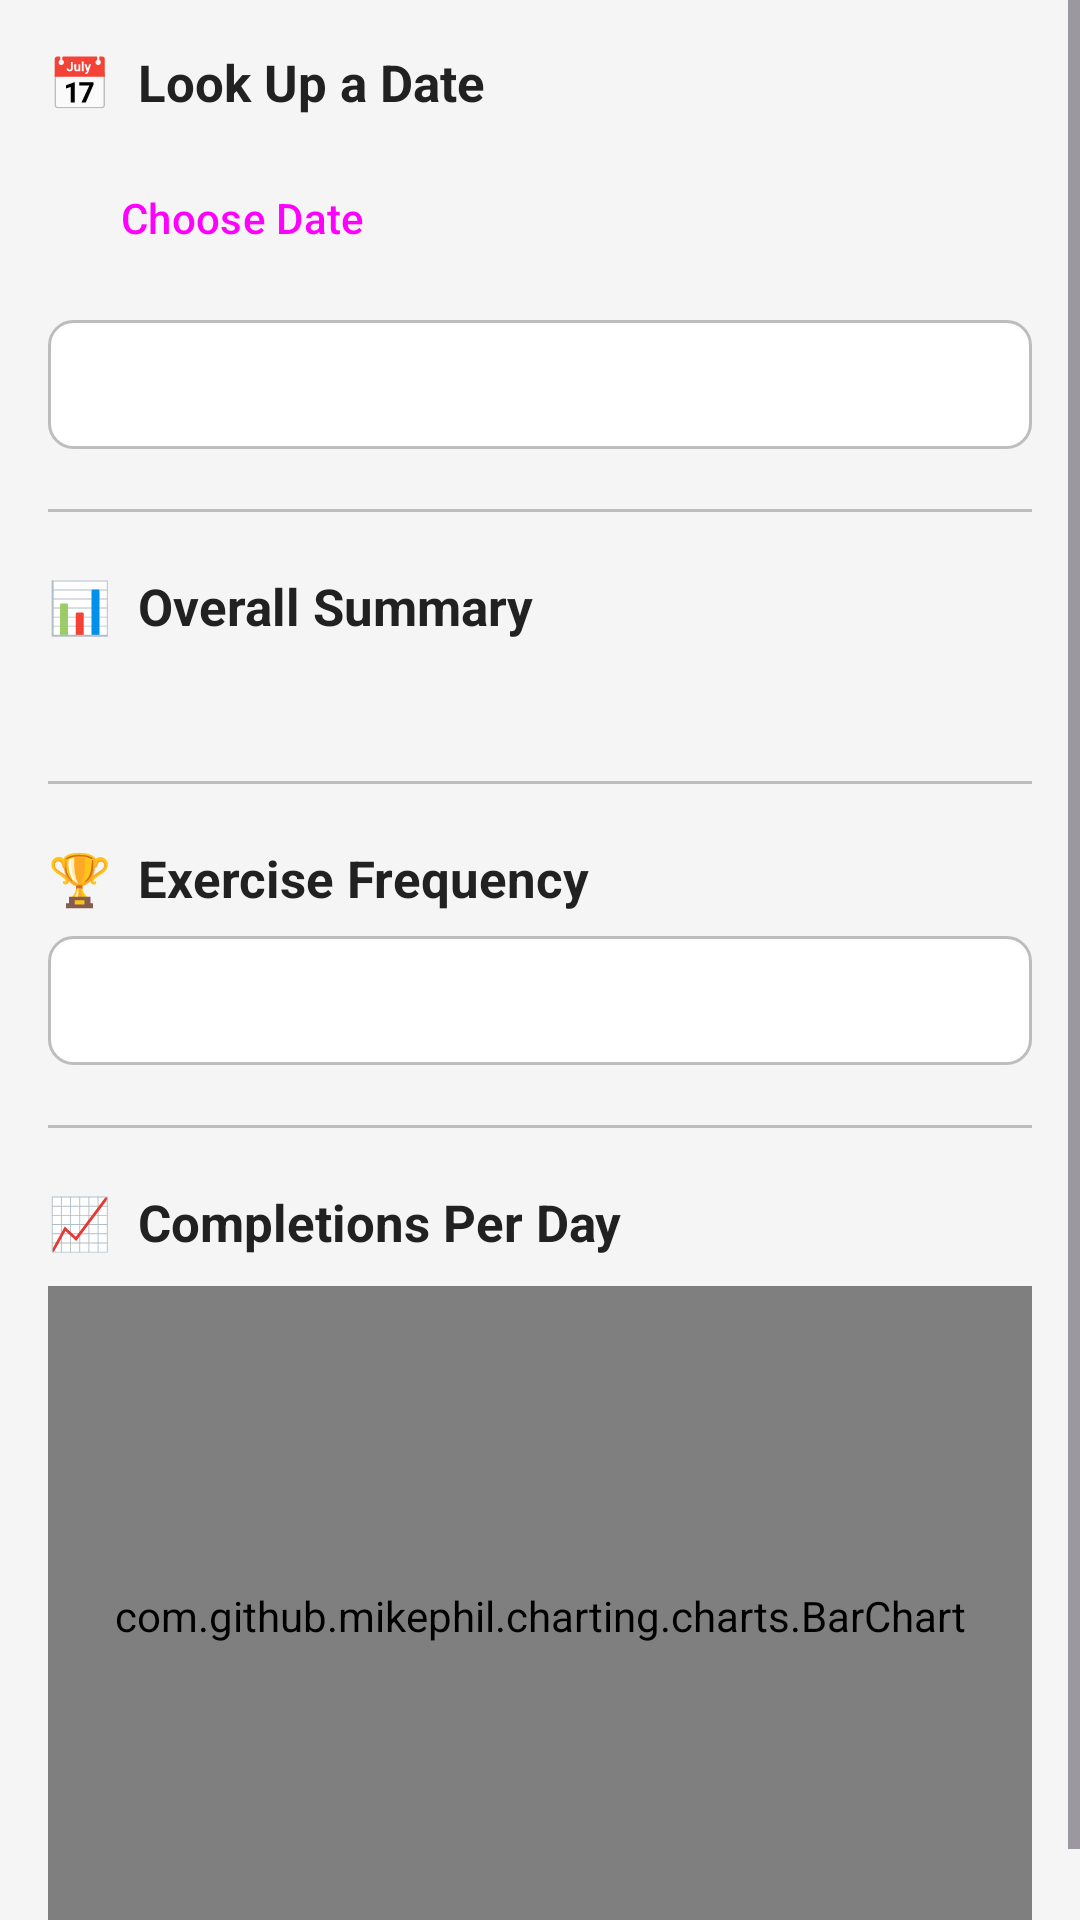

Layout XML and referenced resources for this Android screen:
<!-- AndroidManifest.xml: application theme Theme.FitTracker -->
<!-- res/layout/fragment_history.xml -->
<?xml version="1.0" encoding="utf-8"?>
<ScrollView
    xmlns:android="http://schemas.android.com/apk/res/android"
    xmlns:tools="http://schemas.android.com/tools"
    android:layout_width="match_parent"
    android:layout_height="match_parent"
    android:background="@color/background">

    <LinearLayout
        android:layout_width="match_parent"
        android:layout_height="wrap_content"
        android:orientation="vertical"
        android:padding="16dp">

        

        <TextView
            android:layout_width="match_parent"
            android:layout_height="wrap_content"
            android:text="📅  Look Up a Date"
            android:textSize="17sp"
            android:textStyle="bold"
            android:textColor="@color/text_primary" />

        <LinearLayout
            android:layout_width="match_parent"
            android:layout_height="wrap_content"
            android:orientation="horizontal"
            android:gravity="center_vertical"
            android:layout_marginTop="10dp">

            <Button
                android:id="@+id/btnPickDate"
                android:layout_width="wrap_content"
                android:layout_height="wrap_content"
                android:text="Choose Date"
                style="@style/Widget.Material3.Button.OutlinedButton" />

            <TextView
                android:id="@+id/textSelectedDate"
                android:layout_width="0dp"
                android:layout_height="wrap_content"
                android:layout_weight="1"
                android:layout_marginStart="16dp"
                android:textSize="15sp"
                android:textColor="@color/colorPrimary"
                tools:text="Feb 24, 2026" />

        </LinearLayout>

        <TextView
            android:id="@+id/textCompletedList"
            android:layout_width="match_parent"
            android:layout_height="wrap_content"
            android:layout_marginTop="10dp"
            android:padding="12dp"
            android:background="@drawable/bg_rounded_light"
            android:textSize="14sp"
            android:fontFamily="monospace"
            tools:text="• Pushups  (50 repetitions)\n• Running  (4 miles)" />

        
        <View android:layout_width="match_parent" android:layout_height="1dp"
            android:layout_marginVertical="20dp" android:background="@color/divider" />

        

        <TextView
            android:layout_width="match_parent"
            android:layout_height="wrap_content"
            android:text="📊  Overall Summary"
            android:textSize="17sp"
            android:textStyle="bold"
            android:textColor="@color/text_primary" />

        <TextView
            android:id="@+id/textSummaryStats"
            android:layout_width="match_parent"
            android:layout_height="wrap_content"
            android:layout_marginTop="8dp"
            android:textSize="14sp"
            tools:text="Total completions: 42   •   Active days: 12   •   Avg: 3.5/day" />

        
        <View android:layout_width="match_parent" android:layout_height="1dp"
            android:layout_marginVertical="20dp" android:background="@color/divider" />

        

        <TextView
            android:layout_width="match_parent"
            android:layout_height="wrap_content"
            android:text="🏆  Exercise Frequency"
            android:textSize="17sp"
            android:textStyle="bold"
            android:textColor="@color/text_primary" />

        <TextView
            android:id="@+id/textExerciseStats"
            android:layout_width="match_parent"
            android:layout_height="wrap_content"
            android:layout_marginTop="8dp"
            android:padding="12dp"
            android:background="@drawable/bg_rounded_light"
            android:textSize="14sp"
            android:fontFamily="monospace"
            tools:text="Pushups              24 times\nRunning              18 times" />

        
        <View android:layout_width="match_parent" android:layout_height="1dp"
            android:layout_marginVertical="20dp" android:background="@color/divider" />

        

        <TextView
            android:layout_width="match_parent"
            android:layout_height="wrap_content"
            android:text="📈  Completions Per Day"
            android:textSize="17sp"
            android:textStyle="bold"
            android:textColor="@color/text_primary"
            android:layout_marginBottom="10dp" />

        <com.github.mikephil.charting.charts.BarChart
            android:id="@+id/barChart"
            android:layout_width="match_parent"
            android:layout_height="220dp" />

    </LinearLayout>

</ScrollView>
<!-- resources referenced by this layout -->
<resources>
  <color name="background">#F5F5F5</color>
  <color name="colorPrimary">#2196F3</color>
  <color name="divider">#BDBDBD</color>
  <color name="text_primary">#212121</color>
  <!-- drawable bg_rounded_light (drawable) -->
  <?xml version="1.0" encoding="utf-8"?>
  <shape xmlns:android="http://schemas.android.com/apk/res/android"
      android:shape="rectangle">
      <solid android:color="#FFFFFF" />
      <corners android:radius="8dp" />
      <stroke android:width="1dp" android:color="@color/divider" />
  </shape>
  <style name="Theme.FitTracker" parent="Theme.Material3.Light.NoActionBar">
          <item name="colorPrimary">@color/colorPrimary</item>
          <item name="colorPrimaryDark">@color/colorPrimaryDark</item>
          <item name="colorAccent">@color/colorAccent</item>
      </style>
  <color name="colorPrimaryDark">#1565C0</color>
  <color name="colorAccent">#03A9F4</color>
</resources>
